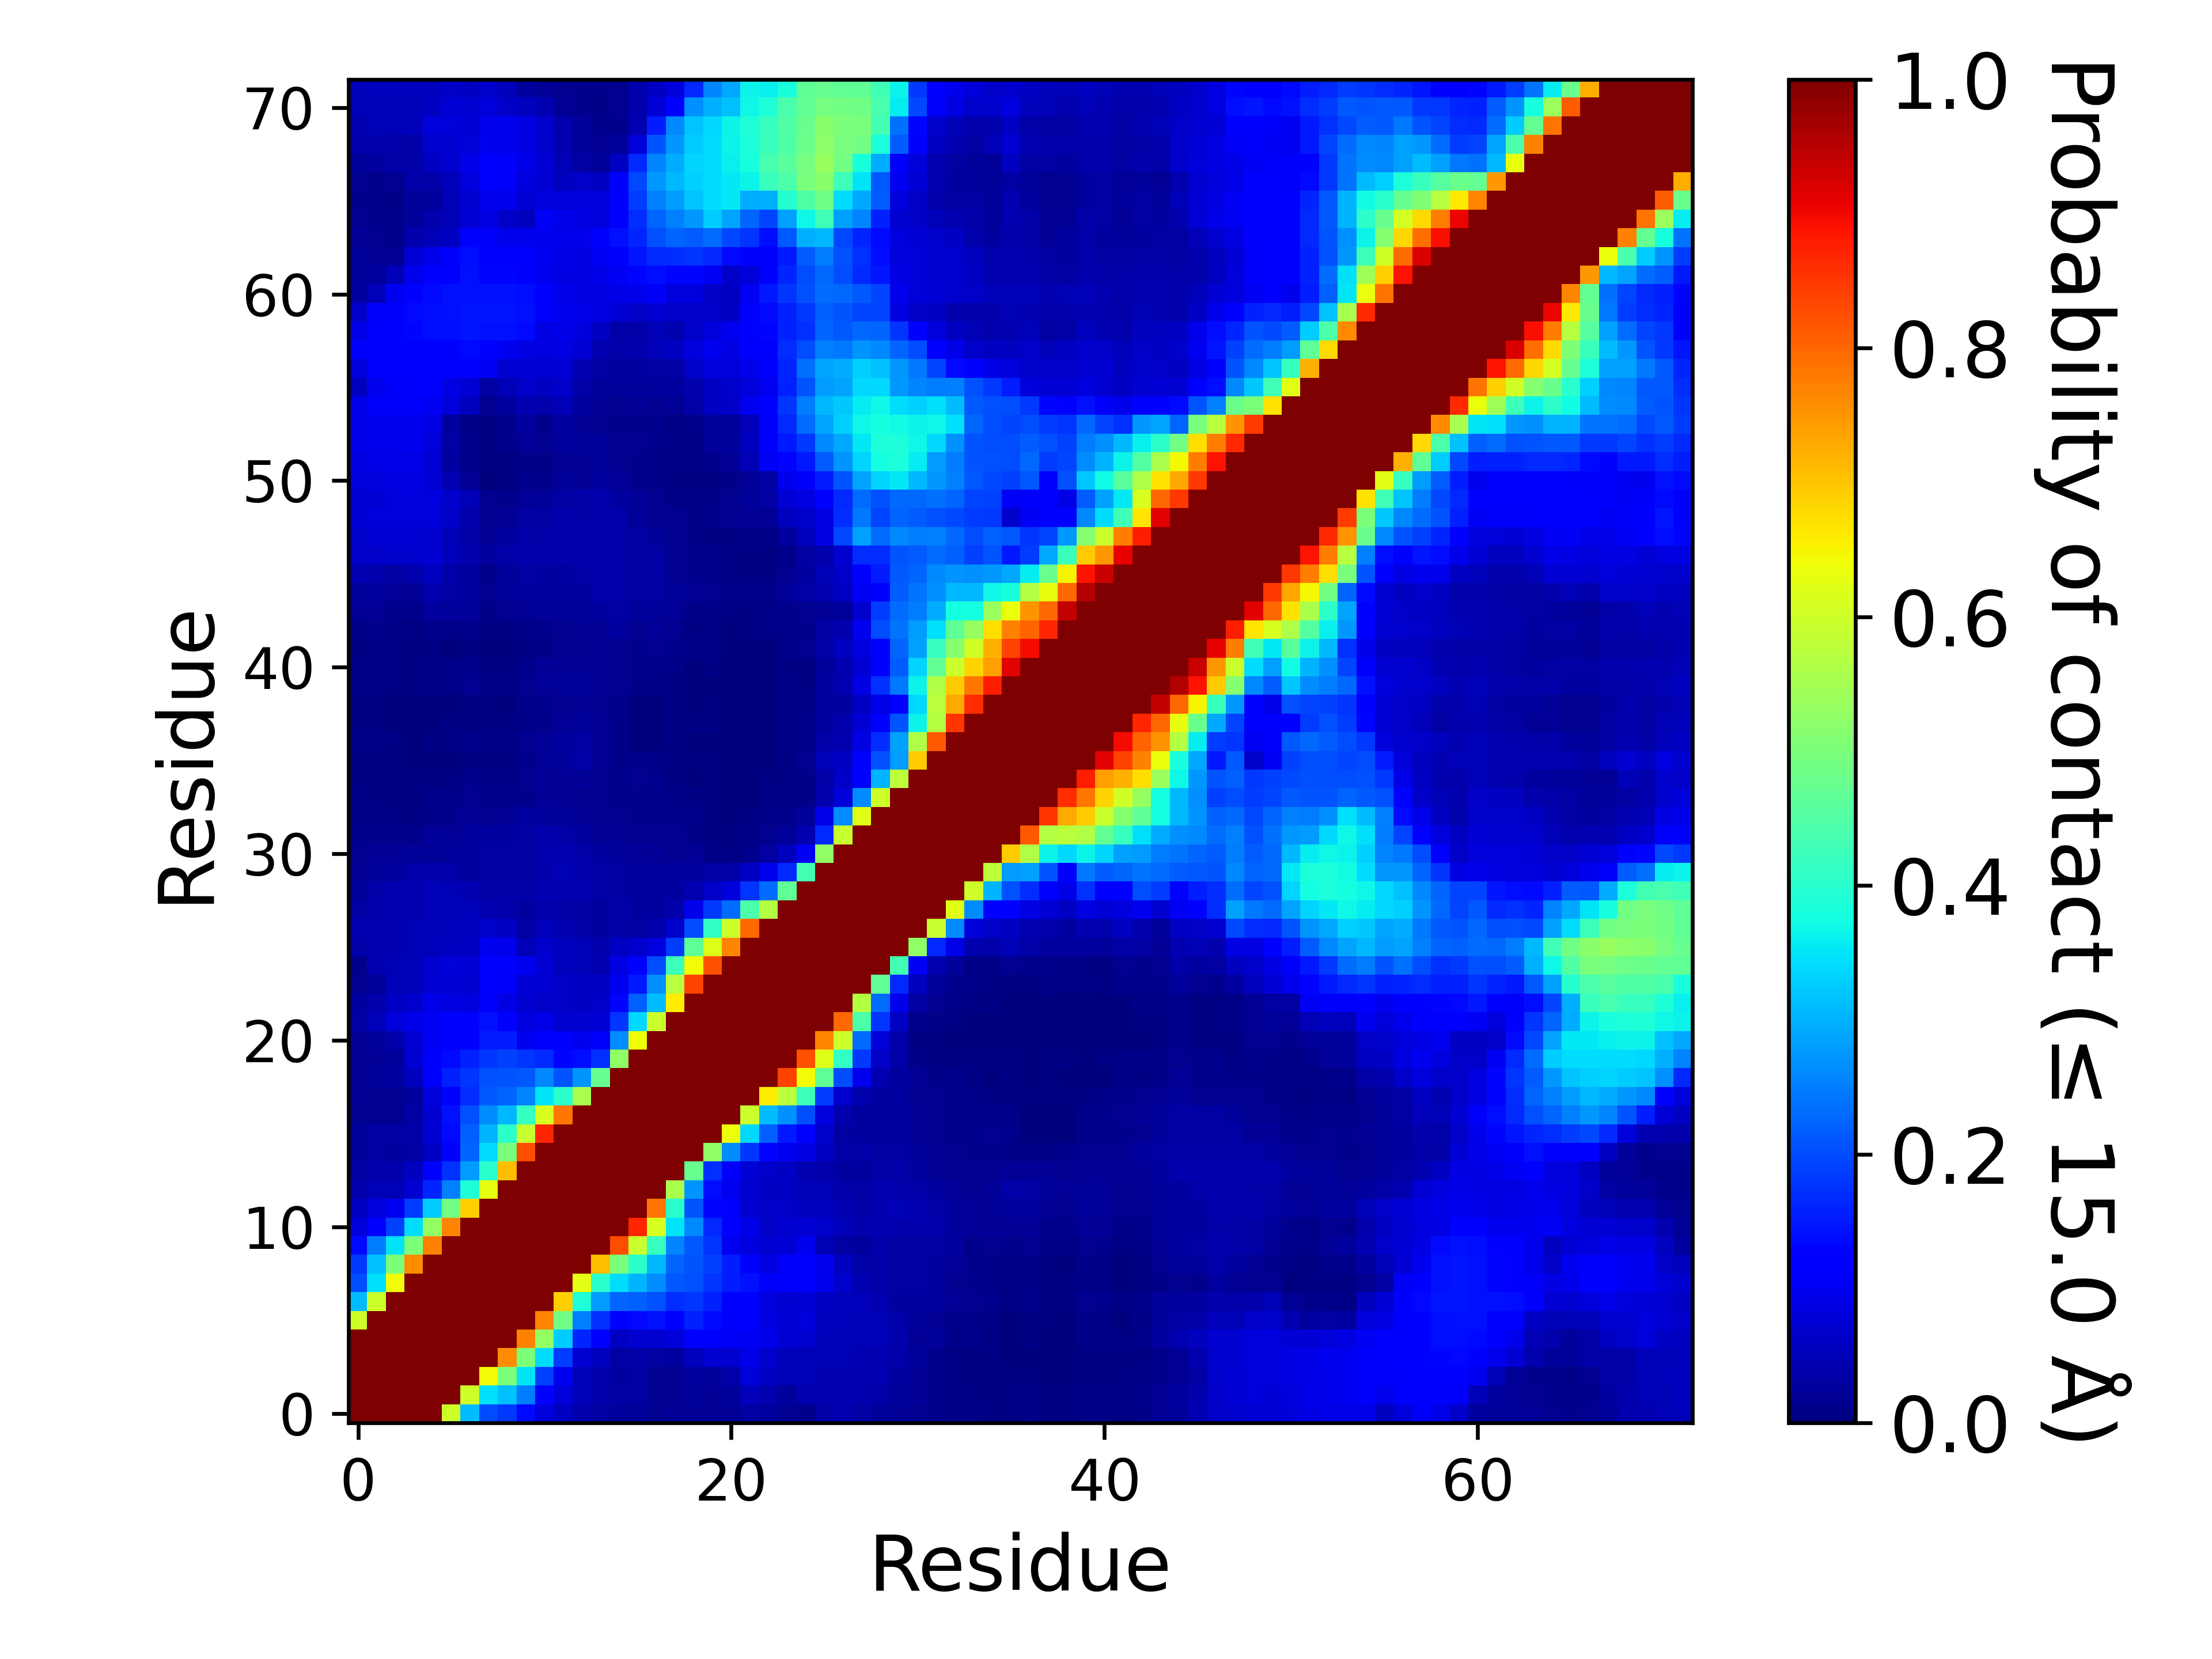

Data behind this chart, as committed beside it:
, 1, 2, 3, 4, 5, 6, 7, 8, 9, 10, 11, 12, 13, 14, 15, 16, 17, 18, 19, 20, 21, 22, 23
1, 1.0, 1.0, 1.0, 1.0, 1.0, 0.5992, 0.3114, 0.2023, 0.1812, 0.1339, 0.0794, 0.05935, 0.03992, 0.0345, 0.02578, 0.02417, 0.01761, 0.0199, 0.02279, 0.02338, 0.02308, 0.03225, 0.02836
2, 1.0, 1.0, 1.0, 1.0, 1.0, 1.0, 0.6015, 0.3444, 0.3145, 0.2463, 0.1247, 0.08137, 0.048, 0.03953, 0.03129, 0.03164, 0.01744, 0.01762, 0.02465, 0.02239, 0.02537, 0.05079, 0.04086
3, 1.0, 1.0, 1.0, 1.0, 1.0, 1.0, 1.0, 0.6408, 0.5009, 0.3514, 0.1883, 0.1011, 0.05021, 0.04065, 0.03084, 0.0332, 0.01935, 0.01752, 0.02838, 0.02721, 0.03824, 0.08047, 0.06177
4, 1.0, 1.0, 1.0, 1.0, 1.0, 1.0, 1.0, 1.0, 0.7581, 0.5033, 0.3427, 0.187, 0.07066, 0.05483, 0.03292, 0.03851, 0.03339, 0.02906, 0.05662, 0.07221, 0.07283, 0.09267, 0.07027
5, 1.0, 1.0, 1.0, 1.0, 1.0, 1.0, 1.0, 1.0, 1.0, 0.772, 0.529, 0.3265, 0.1606, 0.1127, 0.05956, 0.07384, 0.07311, 0.07822, 0.1251, 0.1149, 0.1033, 0.1041, 0.09093
6, 0.5992, 1.0, 1.0, 1.0, 1.0, 1.0, 1.0, 1.0, 1.0, 1.0, 0.7666, 0.4915, 0.25, 0.1741, 0.1271, 0.1357, 0.1422, 0.1231, 0.1589, 0.1363, 0.1123, 0.1095, 0.08909
7, 0.3114, 0.6015, 1.0, 1.0, 1.0, 1.0, 1.0, 1.0, 1.0, 1.0, 1.0, 0.6906, 0.3878, 0.28, 0.2236, 0.2194, 0.2032, 0.169, 0.1787, 0.1577, 0.1238, 0.1171, 0.08525
8, 0.2023, 0.3444, 0.6408, 1.0, 1.0, 1.0, 1.0, 1.0, 1.0, 1.0, 1.0, 1.0, 0.627, 0.4021, 0.3411, 0.3013, 0.2654, 0.2136, 0.2064, 0.1772, 0.1552, 0.1439, 0.1084
9, 0.1812, 0.3145, 0.5009, 0.7581, 1.0, 1.0, 1.0, 1.0, 1.0, 1.0, 1.0, 1.0, 1.0, 0.7075, 0.4993, 0.4033, 0.3057, 0.2264, 0.2088, 0.1909, 0.1528, 0.1262, 0.08678
10, 0.1339, 0.2463, 0.3514, 0.5033, 0.772, 1.0, 1.0, 1.0, 1.0, 1.0, 1.0, 1.0, 1.0, 1.0, 0.8243, 0.5912, 0.4143, 0.2573, 0.2143, 0.1761, 0.09925, 0.08314, 0.07225
11, 0.0794, 0.1247, 0.1883, 0.3427, 0.529, 0.7666, 1.0, 1.0, 1.0, 1.0, 1.0, 1.0, 1.0, 1.0, 1.0, 0.8701, 0.6107, 0.3499, 0.2593, 0.1645, 0.1105, 0.08985, 0.06447
12, 0.05935, 0.08137, 0.1011, 0.187, 0.3265, 0.4915, 0.6906, 1.0, 1.0, 1.0, 1.0, 1.0, 1.0, 1.0, 1.0, 1.0, 0.7842, 0.3987, 0.2083, 0.1312, 0.1107, 0.07269, 0.06305
13, 0.03992, 0.048, 0.05021, 0.07066, 0.1606, 0.25, 0.3878, 0.627, 1.0, 1.0, 1.0, 1.0, 1.0, 1.0, 1.0, 1.0, 1.0, 0.5561, 0.2723, 0.1401, 0.1015, 0.07172, 0.06139
14, 0.0345, 0.03953, 0.04065, 0.05483, 0.1127, 0.1741, 0.28, 0.4021, 0.7075, 1.0, 1.0, 1.0, 1.0, 1.0, 1.0, 1.0, 1.0, 1.0, 0.4741, 0.1756, 0.108, 0.0763, 0.06589
15, 0.02578, 0.03129, 0.03084, 0.03292, 0.05956, 0.1271, 0.2236, 0.3411, 0.4993, 0.8243, 1.0, 1.0, 1.0, 1.0, 1.0, 1.0, 1.0, 1.0, 1.0, 0.5239, 0.2649, 0.1765, 0.1294
16, 0.02417, 0.03164, 0.0332, 0.03851, 0.07384, 0.1357, 0.2194, 0.3013, 0.4033, 0.5912, 0.8701, 1.0, 1.0, 1.0, 1.0, 1.0, 1.0, 1.0, 1.0, 1.0, 0.6386, 0.3367, 0.2218
17, 0.01761, 0.01744, 0.01935, 0.03339, 0.07311, 0.1422, 0.2032, 0.2654, 0.3057, 0.4143, 0.6107, 0.7842, 1.0, 1.0, 1.0, 1.0, 1.0, 1.0, 1.0, 1.0, 1.0, 0.5965, 0.3114
18, 0.0199, 0.01762, 0.01752, 0.02906, 0.07822, 0.1231, 0.169, 0.2136, 0.2264, 0.2573, 0.3499, 0.3987, 0.5561, 1.0, 1.0, 1.0, 1.0, 1.0, 1.0, 1.0, 1.0, 1.0, 0.6577
19, 0.02279, 0.02465, 0.02838, 0.05662, 0.1251, 0.1589, 0.1787, 0.2064, 0.2088, 0.2143, 0.2593, 0.2083, 0.2723, 0.4741, 1.0, 1.0, 1.0, 1.0, 1.0, 1.0, 1.0, 1.0, 1.0
20, 0.02338, 0.02239, 0.02721, 0.07221, 0.1149, 0.1363, 0.1577, 0.1772, 0.1909, 0.1761, 0.1645, 0.1312, 0.1401, 0.1756, 0.5239, 1.0, 1.0, 1.0, 1.0, 1.0, 1.0, 1.0, 1.0
21, 0.02308, 0.02537, 0.03824, 0.07283, 0.1033, 0.1123, 0.1238, 0.1552, 0.1528, 0.09925, 0.1105, 0.1107, 0.1015, 0.108, 0.2649, 0.6386, 1.0, 1.0, 1.0, 1.0, 1.0, 1.0, 1.0
22, 0.03225, 0.05079, 0.08047, 0.09267, 0.1041, 0.1095, 0.1171, 0.1439, 0.1262, 0.08314, 0.08985, 0.07269, 0.07172, 0.0763, 0.1765, 0.3367, 0.5965, 1.0, 1.0, 1.0, 1.0, 1.0, 1.0
23, 0.02836, 0.04086, 0.06177, 0.07027, 0.09093, 0.08909, 0.08525, 0.1084, 0.08678, 0.07225, 0.06447, 0.06305, 0.06139, 0.06589, 0.1294, 0.2218, 0.3114, 0.6577, 1.0, 1.0, 1.0, 1.0, 1.0
24, 0.01856, 0.02516, 0.04793, 0.05216, 0.07698, 0.0778, 0.072, 0.1134, 0.1055, 0.07622, 0.07149, 0.06522, 0.0611, 0.05959, 0.1006, 0.1505, 0.2688, 0.5747, 0.8384, 1.0, 1.0, 1.0, 1.0
25, 0.01534, 0.04382, 0.04787, 0.04972, 0.07123, 0.07855, 0.07485, 0.1095, 0.1095, 0.1014, 0.07795, 0.05572, 0.05036, 0.04636, 0.08699, 0.1193, 0.2017, 0.4254, 0.6423, 0.8232, 1.0, 1.0, 1.0
26, 0.03769, 0.04623, 0.04488, 0.04786, 0.05459, 0.05828, 0.06066, 0.1007, 0.0952, 0.04973, 0.06921, 0.05508, 0.05061, 0.04124, 0.0614, 0.06972, 0.08349, 0.1857, 0.4652, 0.6183, 0.7688, 1.0, 1.0
27, 0.04608, 0.04654, 0.04649, 0.0484, 0.05105, 0.0511, 0.05545, 0.06944, 0.06043, 0.0333, 0.05081, 0.04422, 0.03787, 0.03057, 0.03778, 0.03468, 0.03955, 0.06805, 0.2014, 0.4137, 0.5998, 0.7971, 1.0
28, 0.03341, 0.04274, 0.04481, 0.04508, 0.05036, 0.05114, 0.05268, 0.04342, 0.03611, 0.02996, 0.0409, 0.0373, 0.03329, 0.03105, 0.0373, 0.03046, 0.02894, 0.04086, 0.09424, 0.1826, 0.2305, 0.4421, 0.5697
29, 0.02623, 0.03538, 0.04403, 0.04407, 0.04884, 0.0482, 0.0436, 0.03737, 0.03634, 0.03781, 0.04501, 0.04553, 0.04529, 0.03643, 0.03196, 0.02819, 0.02882, 0.03115, 0.04363, 0.06429, 0.08021, 0.1797, 0.2331
30, 0.02203, 0.02601, 0.03074, 0.03821, 0.04183, 0.03628, 0.02881, 0.03233, 0.03453, 0.03406, 0.03965, 0.04886, 0.04289, 0.03545, 0.03326, 0.02857, 0.02954, 0.02866, 0.029, 0.03554, 0.03669, 0.06089, 0.09598
31, 0.01842, 0.02197, 0.02, 0.0252, 0.02218, 0.02555, 0.02868, 0.03129, 0.03219, 0.03351, 0.04098, 0.04494, 0.03687, 0.02898, 0.0255, 0.02183, 0.02229, 0.0192, 0.02014, 0.008395, 0.00661, 0.01328, 0.03281
32, 0.01319, 0.01307, 0.01191, 0.01509, 0.02368, 0.0231, 0.02851, 0.02996, 0.02783, 0.03382, 0.04013, 0.03841, 0.02805, 0.02134, 0.02133, 0.0166, 0.01618, 0.01599, 0.009695, 0.00607, 0.0045, 0.00976, 0.01632
33, 0.00898, 0.00832, 0.006805, 0.00632, 0.01017, 0.01208, 0.02055, 0.01749, 0.02021, 0.02858, 0.02728, 0.02536, 0.0221, 0.01842, 0.01798, 0.0155, 0.01546, 0.01556, 0.01211, 0.00472, 0.002305, 0.006345, 0.0114
34, 0.008815, 0.0073, 0.00671, 0.00725, 0.01259, 0.01083, 0.0171, 0.01519, 0.01489, 0.01562, 0.01975, 0.02053, 0.0192, 0.01647, 0.01502, 0.01522, 0.01422, 0.0087, 0.00542, 0.00453, 0.002505, 0.002375, 0.005195
35, 0.00753, 0.00675, 0.006235, 0.006045, 0.006785, 0.00457, 0.0141, 0.00822, 0.00965, 0.01845, 0.02159, 0.02164, 0.02098, 0.01765, 0.01467, 0.01578, 0.01211, 0.0042, 0.003615, 0.004445, 0.001915, 0.002545, 0.004575
36, 0.00767, 0.00698, 0.005455, 0.00335, 0.002535, 0.00195, 0.00757, 0.005465, 0.00538, 0.01536, 0.02268, 0.0248, 0.03664, 0.02198, 0.00856, 0.01269, 0.00825, 0.004505, 0.00434, 0.00399, 0.001115, 0.00129, 0.001735
37, 0.00815, 0.00787, 0.005785, 0.003655, 0.0072, 0.006545, 0.0122, 0.00955, 0.00834, 0.01695, 0.02303, 0.02971, 0.03391, 0.02321, 0.007885, 0.0033, 0.00302, 0.004135, 0.003445, 0.00277, 0.001, 0.001765, 0.00241
38, 0.006635, 0.006065, 0.002685, 0.00023, 0.00314, 0.00402, 0.00697, 0.00535, 0.00419, 0.01118, 0.01404, 0.02206, 0.02567, 0.02072, 0.0101, 0.00273, 0.00274, 0.00499, 0.004635, 0.006255, 0.00226, 0.00338, 0.00365
39, 0.00514, 0.004385, 0.00196, 0.00099, 0.00252, 0.001745, 0.004725, 0.004355, 0.003795, 0.00869, 0.0132, 0.01921, 0.02233, 0.01943, 0.01421, 0.001675, 0.003455, 0.004275, 0.0029, 0.005345, 0.001575, 0.001715, 0.002375
40, 0.0083, 0.01017, 0.00581, 0.00465, 0.009115, 0.00877, 0.01704, 0.00864, 0.00984, 0.01673, 0.01972, 0.02456, 0.02453, 0.02085, 0.01868, 0.01133, 0.008075, 0.004065, 0.00162, 0.002475, 0.00022, 0.00076, 0.00236
41, 0.01078, 0.01136, 0.00538, 0.005625, 0.01115, 0.008975, 0.01248, 0.006645, 0.007035, 0.01348, 0.01971, 0.02341, 0.0228, 0.02134, 0.019, 0.01439, 0.01439, 0.00801, 0.003605, 0.007425, 0.00085, 0.00107, 0.00101
42, 0.00694, 0.007945, 0.004765, 0.00445, 0.004595, 0.003715, 0.00524, 0.003345, 0.002565, 0.00395, 0.009935, 0.01587, 0.01953, 0.0197, 0.01928, 0.01534, 0.01795, 0.0145, 0.01041, 0.01088, 0.00356, 0.002035, 0.00269
43, 0.00927, 0.01375, 0.009685, 0.00684, 0.0119, 0.008535, 0.01246, 0.005175, 0.004655, 0.00976, 0.01533, 0.01945, 0.02181, 0.02271, 0.02835, 0.0184, 0.02264, 0.01613, 0.006485, 0.00822, 0.00248, 0.004525, 0.008395
44, 0.0227, 0.0219, 0.01519, 0.01271, 0.03001, 0.02371, 0.02461, 0.01045, 0.01873, 0.02221, 0.02346, 0.02588, 0.02581, 0.02905, 0.0331, 0.02522, 0.02706, 0.02322, 0.009765, 0.00952, 0.006625, 0.006695, 0.008605
45, 0.02468, 0.03048, 0.02168, 0.02193, 0.04325, 0.0345, 0.02987, 0.01683, 0.02637, 0.03018, 0.02803, 0.02876, 0.029, 0.03919, 0.03653, 0.03228, 0.03262, 0.02675, 0.01961, 0.01764, 0.01269, 0.01353, 0.01509
46, 0.04395, 0.03962, 0.03388, 0.03953, 0.05508, 0.03872, 0.03082, 0.01491, 0.02546, 0.03238, 0.02946, 0.03045, 0.03787, 0.04032, 0.03646, 0.03207, 0.03206, 0.01948, 0.0144, 0.01227, 0.00584, 0.0049, 0.006675
47, 0.06352, 0.06542, 0.06736, 0.06832, 0.07263, 0.05233, 0.04174, 0.02794, 0.03548, 0.04211, 0.03802, 0.04223, 0.04256, 0.0429, 0.03836, 0.03338, 0.03227, 0.01868, 0.01414, 0.01259, 0.006345, 0.00484, 0.007555
48, 0.06872, 0.0744, 0.0749, 0.07255, 0.07196, 0.04981, 0.03878, 0.02266, 0.02805, 0.03526, 0.03677, 0.04055, 0.04021, 0.04239, 0.03847, 0.0332, 0.02449, 0.01603, 0.01154, 0.00752, 0.004965, 0.00966, 0.01131
49, 0.07514, 0.07825, 0.08034, 0.08007, 0.08063, 0.06502, 0.04018, 0.01783, 0.02164, 0.03411, 0.03355, 0.04107, 0.03797, 0.03982, 0.036, 0.02272, 0.01836, 0.0185, 0.01089, 0.01233, 0.01656, 0.02324, 0.02271
50, 0.0748, 0.0762, 0.08241, 0.08343, 0.0839, 0.06896, 0.05076, 0.01898, 0.01329, 0.02268, 0.02365, 0.03173, 0.0358, 0.0394, 0.02839, 0.02254, 0.01935, 0.00893, 0.00968, 0.01063, 0.01688, 0.02713, 0.03238
51, 0.08077, 0.08321, 0.08674, 0.086, 0.07766, 0.04672, 0.02306, 0.00382, 0.00564, 0.0126, 0.01314, 0.02396, 0.02319, 0.0289, 0.01969, 0.01471, 0.00792, 0.00474, 0.005095, 0.00576, 0.01006, 0.02246, 0.03497
52, 0.08665, 0.09042, 0.09227, 0.09165, 0.07524, 0.03107, 0.01332, 0.004305, 0.00475, 0.0098, 0.009085, 0.01999, 0.02221, 0.02376, 0.01759, 0.01181, 0.00826, 0.00749, 0.009935, 0.01524, 0.02241, 0.04954, 0.1046
53, 0.0928, 0.09545, 0.09578, 0.1, 0.07889, 0.03399, 0.01527, 0.006255, 0.01173, 0.02153, 0.01622, 0.02887, 0.02501, 0.02667, 0.01745, 0.01742, 0.01307, 0.00875, 0.01119, 0.02671, 0.02656, 0.05557, 0.1092
54, 0.09239, 0.1008, 0.09911, 0.1012, 0.08853, 0.03036, 0.01084, 0.004945, 0.01274, 0.03036, 0.01539, 0.02855, 0.02316, 0.01926, 0.01487, 0.0149, 0.01299, 0.006625, 0.01272, 0.02692, 0.02496, 0.05248, 0.1065
55, 0.09104, 0.1065, 0.1063, 0.1087, 0.1052, 0.07942, 0.05681, 0.01567, 0.02981, 0.04437, 0.04139, 0.04716, 0.02736, 0.02206, 0.01761, 0.02174, 0.01935, 0.02277, 0.03614, 0.0586, 0.06428, 0.09864, 0.1166
56, 0.05815, 0.09583, 0.1086, 0.1191, 0.1141, 0.08598, 0.07445, 0.03128, 0.04756, 0.0637, 0.05891, 0.06316, 0.03898, 0.02706, 0.02378, 0.02391, 0.02615, 0.02916, 0.04087, 0.05898, 0.07002, 0.07849, 0.09981
57, 0.07816, 0.112, 0.1188, 0.1244, 0.1226, 0.1152, 0.1196, 0.1034, 0.07274, 0.07786, 0.07328, 0.07516, 0.04353, 0.03438, 0.03031, 0.03106, 0.03459, 0.03321, 0.06694, 0.08345, 0.08099, 0.09427, 0.1152
58, 0.1065, 0.1139, 0.1139, 0.1254, 0.1283, 0.1197, 0.1329, 0.1249, 0.1014, 0.08788, 0.08315, 0.08704, 0.07691, 0.04452, 0.03575, 0.03983, 0.053, 0.0606, 0.08584, 0.09799, 0.08613, 0.1105, 0.1269
59, 0.09125, 0.1166, 0.1196, 0.1327, 0.1367, 0.1372, 0.1463, 0.144, 0.1424, 0.1328, 0.08685, 0.09105, 0.08365, 0.05947, 0.03542, 0.03701, 0.05076, 0.0467, 0.06839, 0.08412, 0.09985, 0.114, 0.1326
60, 0.06522, 0.1066, 0.1212, 0.1339, 0.1399, 0.1437, 0.1462, 0.1454, 0.148, 0.1417, 0.1179, 0.1009, 0.09049, 0.08796, 0.07799, 0.06379, 0.07379, 0.06261, 0.06434, 0.06271, 0.05874, 0.1107, 0.1343
... 12 more rows
